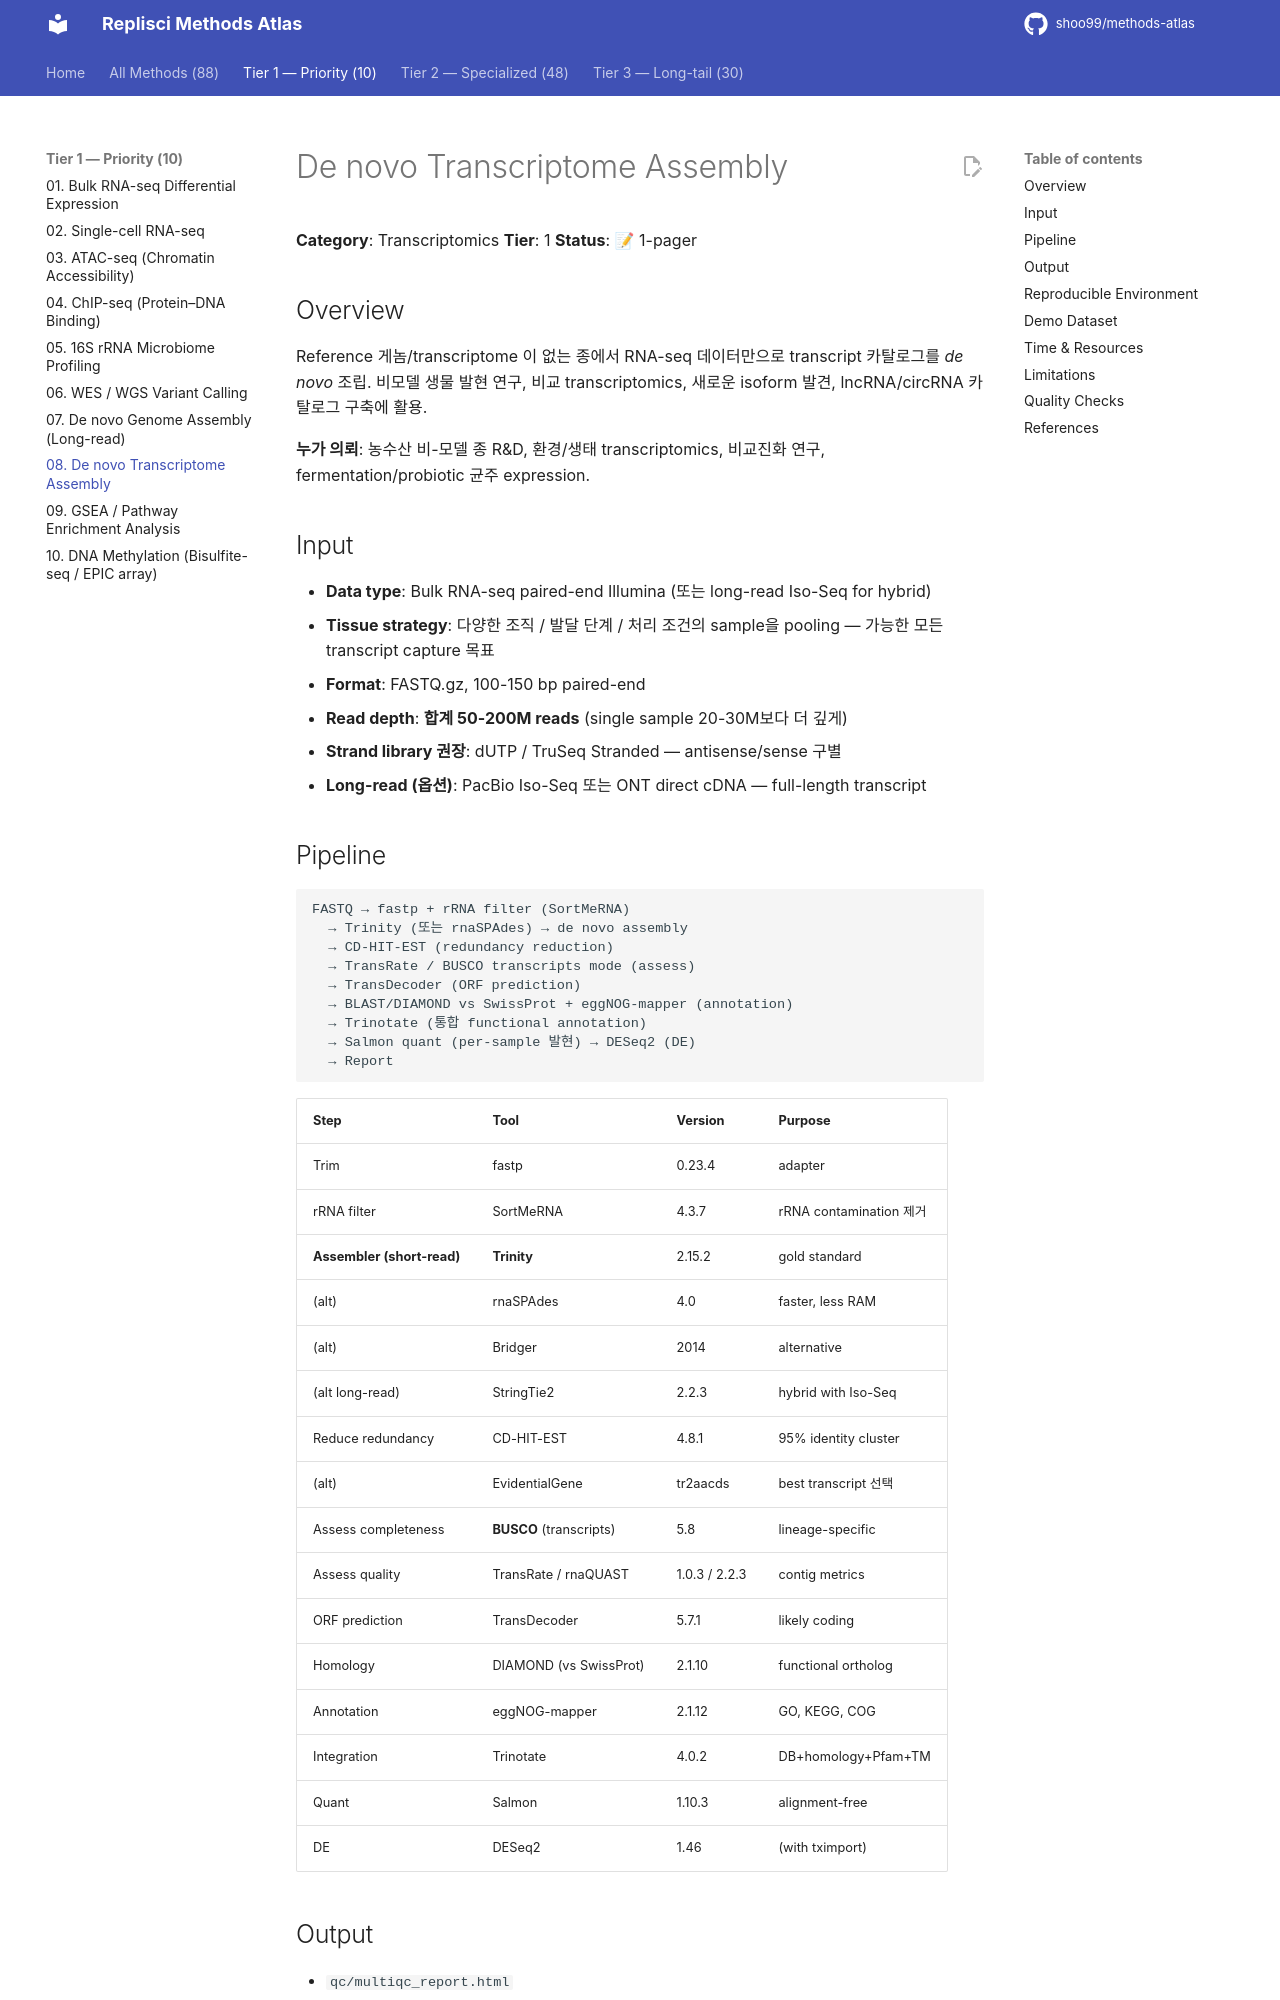

repository: shoo99/methods-atlas · page: methods/08-denovo-transcriptome/index.html · generator: mkdocs

# De novo Transcriptome Assembly

**Category**: Transcriptomics
**Tier**: 1
**Status**: 📝 1-pager

## Overview

Reference 게놈/transcriptome 이 없는 종에서 RNA-seq 데이터만으로 transcript 카탈로그를 *de novo* 조립. 비모델 생물 발현 연구, 비교 transcriptomics, 새로운 isoform 발견, lncRNA/circRNA 카탈로그 구축에 활용.

**누가 의뢰**: 농수산 비-모델 종 R&D, 환경/생태 transcriptomics, 비교진화 연구, fermentation/probiotic 균주 expression.

## Input

- **Data type**: Bulk RNA-seq paired-end Illumina (또는 long-read Iso-Seq for hybrid)
- **Tissue strategy**: 다양한 조직 / 발달 단계 / 처리 조건의 sample을 pooling — 가능한 모든 transcript capture 목표
- **Format**: FASTQ.gz, 100-150 bp paired-end
- **Read depth**: **합계 50-200M reads** (single sample 20-30M보다 더 깊게)
- **Strand library 권장**: dUTP / TruSeq Stranded — antisense/sense 구별
- **Long-read (옵션)**: PacBio Iso-Seq 또는 ONT direct cDNA — full-length transcript

## Pipeline

```
FASTQ → fastp + rRNA filter (SortMeRNA)
  → Trinity (또는 rnaSPAdes) → de novo assembly
  → CD-HIT-EST (redundancy reduction)
  → TransRate / BUSCO transcripts mode (assess)
  → TransDecoder (ORF prediction)
  → BLAST/DIAMOND vs SwissProt + eggNOG-mapper (annotation)
  → Trinotate (통합 functional annotation)
  → Salmon quant (per-sample 발현) → DESeq2 (DE)
  → Report
```

| Step | Tool | Version | Purpose |
|------|------|---------|---------|
| Trim | fastp | 0.23.4 | adapter |
| rRNA filter | SortMeRNA | 4.3.7 | rRNA contamination 제거 |
| **Assembler (short-read)** | **Trinity** | 2.15.2 | gold standard |
| (alt) | rnaSPAdes | 4.0 | faster, less RAM |
| (alt) | Bridger | 2014 | alternative |
| (alt long-read) | StringTie2 | 2.2.3 | hybrid with Iso-Seq |
| Reduce redundancy | CD-HIT-EST | 4.8.1 | 95% identity cluster |
| (alt) | EvidentialGene | tr2aacds | best transcript 선택 |
| Assess completeness | **BUSCO** (transcripts) | 5.8 | lineage-specific |
| Assess quality | TransRate / rnaQUAST | 1.0.3 / 2.2.3 | contig metrics |
| ORF prediction | TransDecoder | 5.7.1 | likely coding |
| Homology | DIAMOND (vs SwissProt) | 2.1.10 | functional ortholog |
| Annotation | eggNOG-mapper | 2.1.12 | GO, KEGG, COG |
| Integration | Trinotate | 4.0.2 | DB+homology+Pfam+TM |
| Quant | Salmon | 1.10.3 | alignment-free |
| DE | DESeq2 | 1.46 | (with tximport) |
